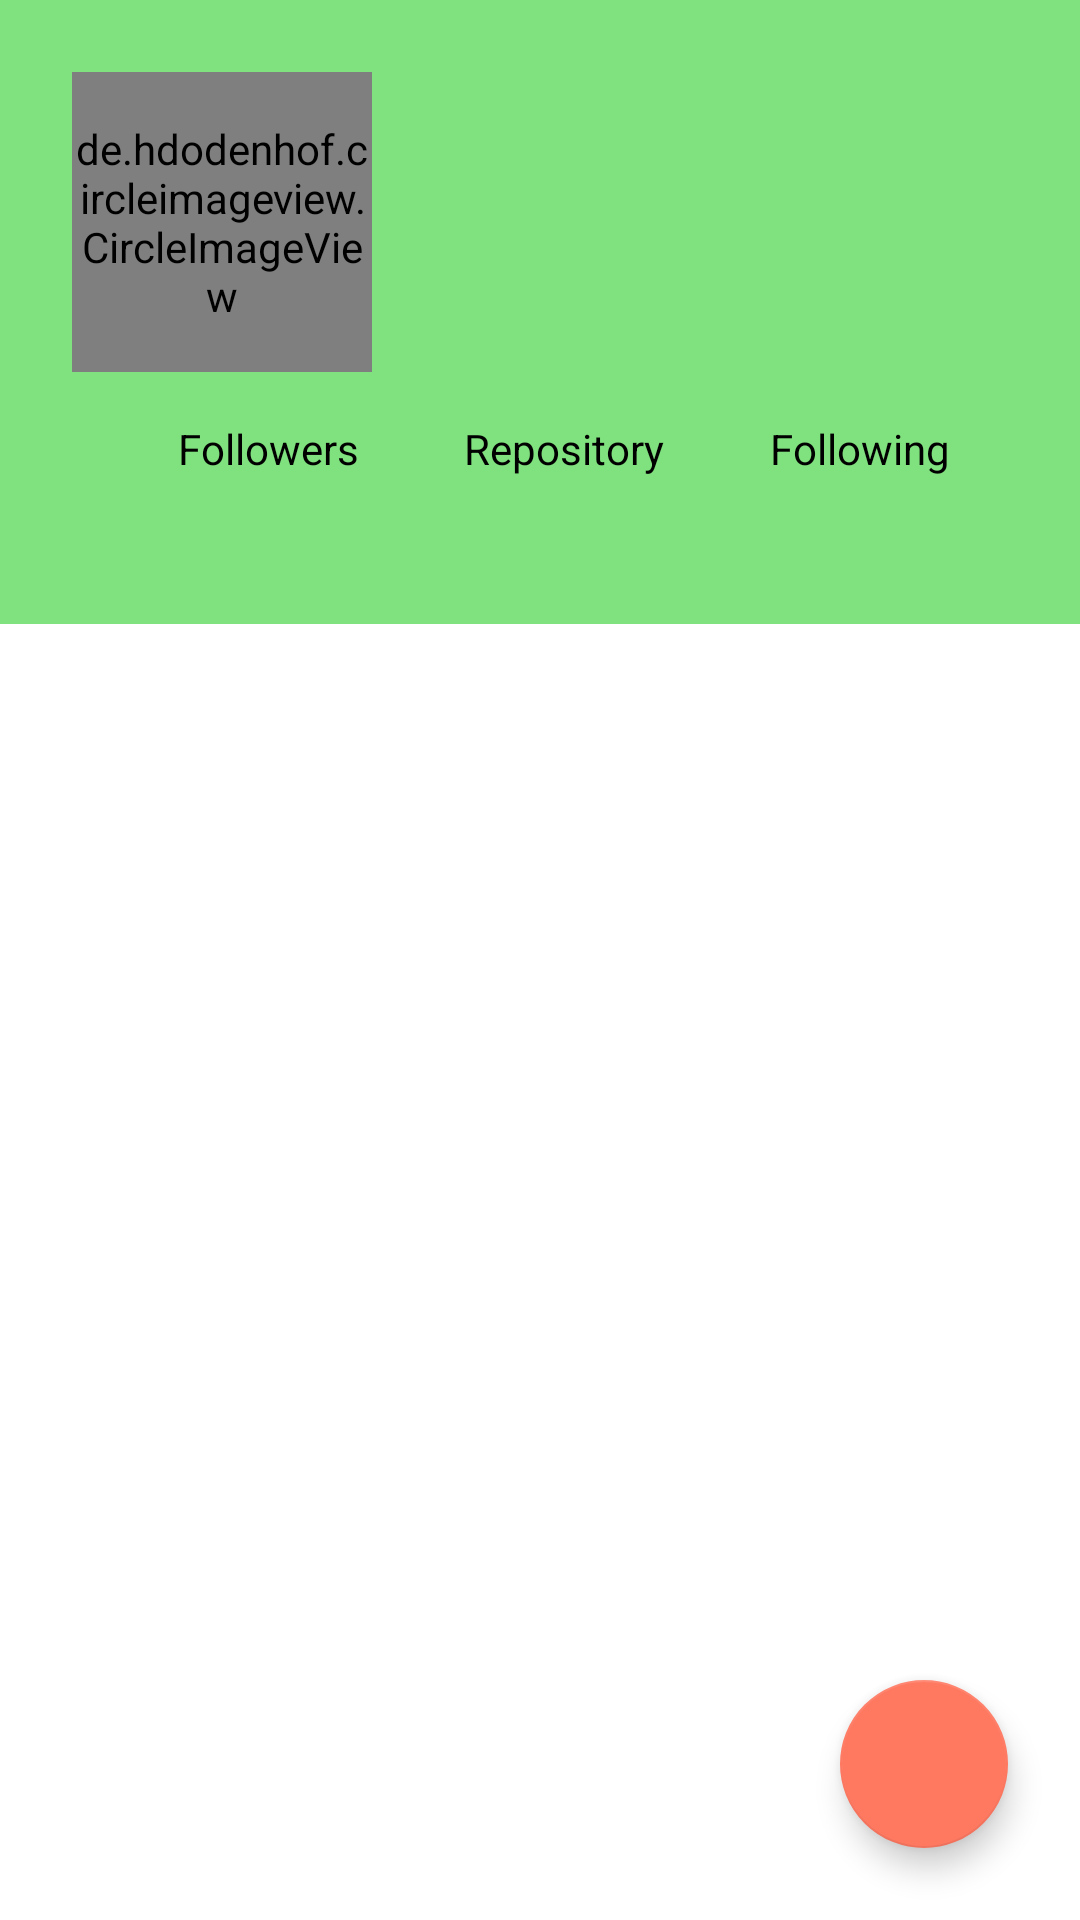

Here is an Android app screen rendered from its layout file. Give the layout XML and the strings, colors and styles it references.
<!-- AndroidManifest.xml: application theme Theme.AndroidSubmission3 -->
<!-- res/layout/activity_detail.xml -->
<?xml version="1.0" encoding="utf-8"?>
<androidx.coordinatorlayout.widget.CoordinatorLayout xmlns:android="http://schemas.android.com/apk/res/android"
    xmlns:app="http://schemas.android.com/apk/res-auto"
    xmlns:tools="http://schemas.android.com/tools"
    android:layout_width="match_parent"
    android:layout_height="match_parent"
    tools:context=".ui.detail.DetailActivity">

    <com.google.android.material.appbar.AppBarLayout
        android:id="@+id/appBarLayout2"
        android:layout_width="match_parent"
        android:layout_height="256dp"
        android:elevation="4dp"
        android:background="@color/green_500"
        android:theme="@style/ThemeOverlay.AppCompat.Dark.ActionBar">

        <com.google.android.material.appbar.CollapsingToolbarLayout
            android:layout_width="match_parent"
            android:layout_height="match_parent"
            app:layout_scrollFlags="scroll|exitUntilCollapsed">

            <androidx.constraintlayout.widget.ConstraintLayout
                android:layout_width="match_parent"
                android:layout_height="match_parent"
                android:padding="8dp"
                app:layout_collapseMode="parallax">

                <de.hdodenhof.circleimageview.CircleImageView
                    android:id="@+id/img_avatar"
                    android:layout_width="100dp"
                    android:layout_height="100dp"
                    android:layout_marginStart="16dp"
                    android:layout_marginTop="16dp"
                    app:civ_border_color="@color/orange_200"
                    app:civ_border_width="2dp"
                    app:layout_constraintStart_toStartOf="parent"
                    app:layout_constraintTop_toTopOf="parent"
                    tools:src="@drawable/github_logo" />

                <TextView
                    android:id="@+id/tv_name"
                    android:layout_width="wrap_content"
                    android:layout_height="wrap_content"
                    android:textColor="@color/black"
                    android:textSize="24sp"
                    android:textStyle="bold"
                    android:layout_marginTop="16dp"
                    app:layout_constraintEnd_toEndOf="parent"
                    app:layout_constraintStart_toEndOf="@+id/img_avatar"
                    app:layout_constraintTop_toTopOf="@+id/img_avatar"
                    tools:text="Fernadi Karim" />

                <TextView
                    android:id="@+id/tv_username"
                    android:layout_width="wrap_content"
                    android:layout_height="wrap_content"
                    android:layout_marginTop="8dp"
                    android:textColor="@color/black"
                    app:layout_constraintEnd_toEndOf="parent"
                    app:layout_constraintStart_toEndOf="@+id/img_avatar"
                    app:layout_constraintTop_toBottomOf="@+id/tv_name"
                    tools:text="\@nadikarim" />

                <TextView
                    android:id="@+id/followers_title"
                    android:layout_width="wrap_content"
                    android:layout_height="wrap_content"
                    android:text="@string/tab_followers"
                    android:textColor="@color/black"
                    app:layout_constraintEnd_toStartOf="@+id/repo_title"
                    app:layout_constraintStart_toStartOf="@+id/img_avatar"
                    app:layout_constraintTop_toTopOf="@+id/repo_title" />

                <TextView
                    android:id="@+id/repo_title"
                    android:layout_width="wrap_content"
                    android:layout_height="wrap_content"
                    android:layout_marginTop="16dp"
                    android:text="@string/repository"
                    android:textColor="@color/black"
                    app:layout_constraintEnd_toEndOf="parent"
                    app:layout_constraintStart_toStartOf="@+id/img_avatar"
                    app:layout_constraintTop_toBottomOf="@+id/img_avatar" />

                <TextView
                    android:id="@+id/following_title"
                    android:layout_width="wrap_content"
                    android:layout_height="wrap_content"
                    android:text="@string/tab_following"
                    app:layout_constraintEnd_toEndOf="parent"
                    android:textColor="@color/black"
                    app:layout_constraintStart_toEndOf="@+id/repo_title"
                    app:layout_constraintTop_toTopOf="@+id/repo_title" />

                <TextView
                    android:id="@+id/tv_followers"
                    android:layout_width="wrap_content"
                    android:layout_height="wrap_content"
                    android:layout_marginTop="8dp"
                    android:textStyle="bold"
                    android:textColor="@color/black"
                    app:layout_constraintEnd_toEndOf="@+id/followers_title"
                    app:layout_constraintStart_toStartOf="@+id/followers_title"
                    app:layout_constraintTop_toBottomOf="@+id/followers_title"
                    tools:text="100" />

                <TextView
                    android:id="@+id/tv_repository"
                    android:layout_width="wrap_content"
                    android:layout_height="wrap_content"
                    android:layout_marginTop="8dp"
                    android:textStyle="bold"
                    android:textColor="@color/black"
                    app:layout_constraintEnd_toEndOf="@+id/repo_title"
                    app:layout_constraintStart_toStartOf="@+id/repo_title"
                    app:layout_constraintTop_toBottomOf="@+id/repo_title"
                    tools:text="100" />

                <TextView
                    android:id="@+id/tv_following"
                    android:layout_width="wrap_content"
                    android:layout_height="wrap_content"
                    android:layout_marginTop="8dp"
                    android:textStyle="bold"
                    android:textColor="@color/black"
                    app:layout_constraintEnd_toEndOf="@+id/following_title"
                    app:layout_constraintStart_toStartOf="@+id/following_title"
                    app:layout_constraintTop_toBottomOf="@+id/following_title"
                    tools:text="100" />
            </androidx.constraintlayout.widget.ConstraintLayout>
            <com.google.android.material.tabs.TabLayout
                android:id="@+id/tabs"
                android:layout_width="match_parent"
                android:layout_height="wrap_content"
                android:layout_gravity="bottom"/>
        </com.google.android.material.appbar.CollapsingToolbarLayout>

    </com.google.android.material.appbar.AppBarLayout>

        <androidx.viewpager2.widget.ViewPager2
            android:id="@+id/view_pager"
            android:layout_width="match_parent"
            android:layout_height="match_parent"
            app:layout_behavior="@string/appbar_scrolling_view_behavior" />


    <com.google.android.material.floatingactionbutton.FloatingActionButton
        android:id="@+id/floatingActionButton"
        android:layout_width="wrap_content"
        android:layout_height="wrap_content"
        android:clickable="true"
        android:focusable="true"
        android:layout_gravity="bottom|end"
        android:layout_marginEnd="24dp"
        android:layout_marginBottom="24dp"
        android:tint="@color/pink"
        app:srcCompat="@drawable/ic_favorite_border"
        android:contentDescription="@string/add_favorite" />

</androidx.coordinatorlayout.widget.CoordinatorLayout>
<!-- resources referenced by this layout -->
<resources>
  <color name="black">#FF000000</color>
  <color name="green_500">#80e27e</color>
  <color name="orange_200">#ff7961</color>
  <color name="pink">@android:color/holo_red_light</color>
  <string name="add_favorite">Add favorite</string>
  <string name="repository">Repository</string>
  <string name="tab_followers">Followers</string>
  <string name="tab_following">Following</string>
  <style name="Theme.AndroidSubmission3" parent="Theme.MaterialComponents.DayNight.DarkActionBar">
          
          <item name="colorPrimary">@color/green_500</item>
          <item name="colorPrimaryVariant">@color/green_700</item>
          <item name="colorOnPrimary">@color/white</item>
          
          <item name="colorSecondary">@color/orange_200</item>
          <item name="colorSecondaryVariant">@color/orange_700</item>
          <item name="colorOnSecondary">@color/black</item>
          
          <item name="android:statusBarColor" tools:targetApi="l">?attr/colorPrimaryVariant</item>
          
      </style>
  <color name="green_700">#087f23</color>
  <color name="white">#FFFFFFFF</color>
  <color name="orange_700">#ba000d</color>
</resources>
